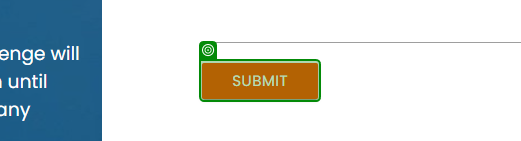
Workflow: by video understanding the attributes

Step 1: get-attribute of the text box in window 'Rpa Challenge' (msedge.exe)
